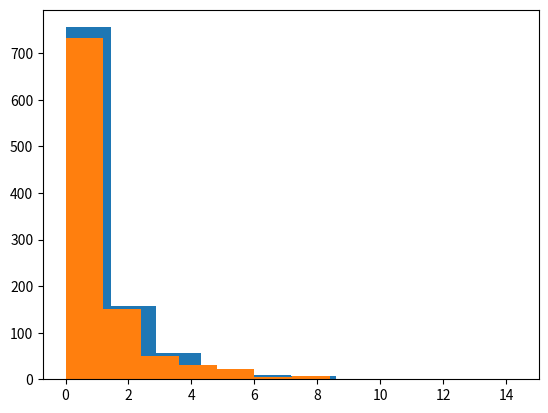

Reproduce this figure in Python.
## 2. Calculating differences ##

female_diff = (10771-16280.5)/16280.5
male_diff = (21790- 16280.5)/16280.5

## 3. Updating the formula ##

female_diff = (10771 - 16280.5) ** 2 / 16280.5
male_diff = (21790 - 16280.5) ** 2 / 16280.5
gender_chisq = female_diff + male_diff

## 4. Generating a distribution ##

import numpy as np
import matplotlib.pyplot as plt

chi_squared_values = []

for i in range(1000):
    random = np.random.random(32561,)
    random[random < .5] = 0
    random[random >= .5] = 1
    male = len(random[random == 0])
    female = len(random[random == 1])
    male_diff = (male - 16280.5) ** 2 / 16280.5
    female_diff = (female - 16280.5) ** 2 / 16280.5
    chi_squared = male_diff + female_diff
    chi_squared_values.append(chi_squared)
plt.hist(chi_squared_values)

## 6. Smaller samples ##

female_diff = (107.71 - 162.805)** 2 /162.805
male_diff = (217.90 - 162.805)** 2 / 162.805
gender_chisq = male_diff + female_diff

## 7. Sampling distribution equality ##

import numpy as np
import matplotlib.pyplot as plt

chi_squared_values = []
for i in range(1000):
    random = np.random.random(300,)
    random[random < 0.5] = 0
    random[random >= 0.5] = 1
    male_count = len(random[random == 0])
    female_count = len(random[random == 1])
    male_diff = (male_count - 150)**2 / 150
    female_diff = (female_count - 150)**2 / 150
    sum_diff = male_diff + female_diff
    chi_squared_values.append(sum_diff)
plt.hist(chi_squared_values)

## 9. Increasing degrees of freedom ##

white = (27816 - 26146.5) ** 2 / 26146.5
black = (3124 - 3939.9) ** 2 / 3939.9
asian = (1039 - 944.3) ** 2 / 944.3
amerindian = (311 - 260.5) ** 2 / 260.5
other = (271 - 1269.8) ** 2 / 1269.8
race_chisq = white + black + asian + amerindian + other


## 10. Using SciPy ##

from scipy.stats import chisquare
import numpy as np
observed = [27816, 3124, 1039, 311, 271]
expected = [26146.5, 3939.9, 944.3, 260.5, 1269.8]
chisquare_value, race_pvalue = chisquare(observed, expected)